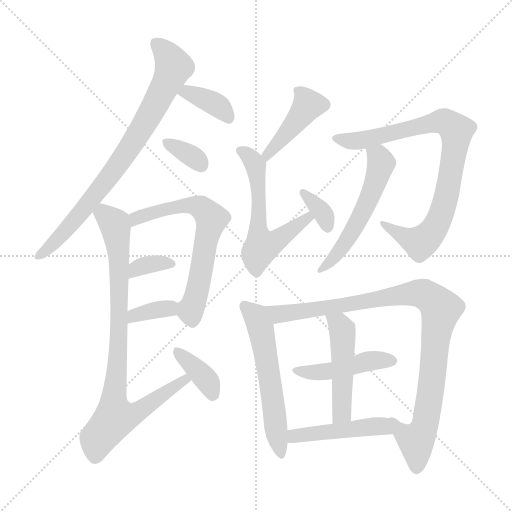
t = 0.00 s
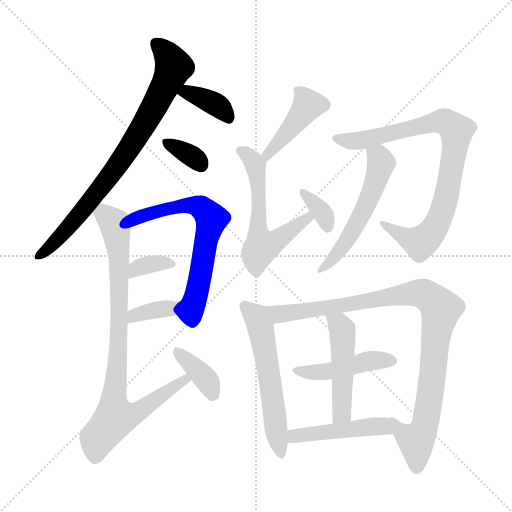
t = 2.47 s
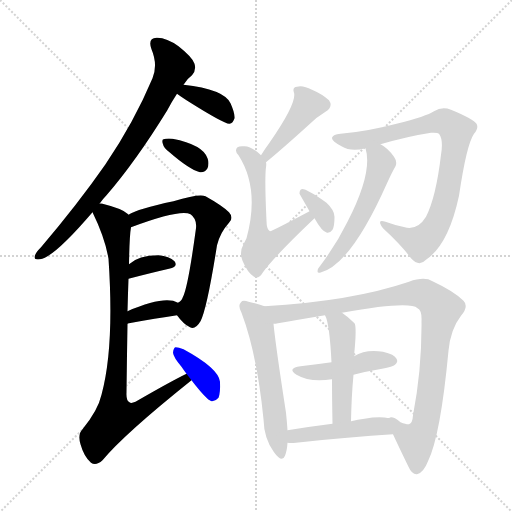
t = 4.94 s
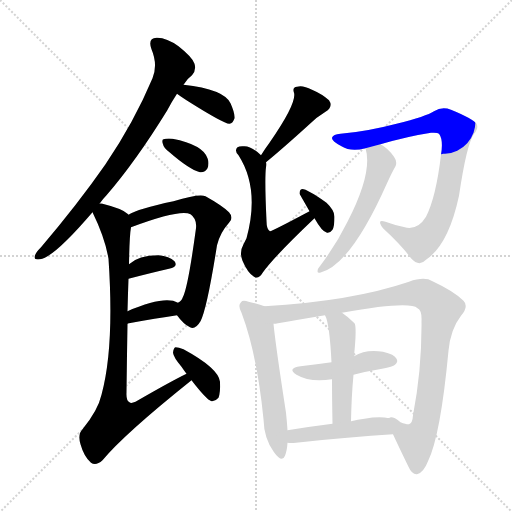
t = 7.41 s
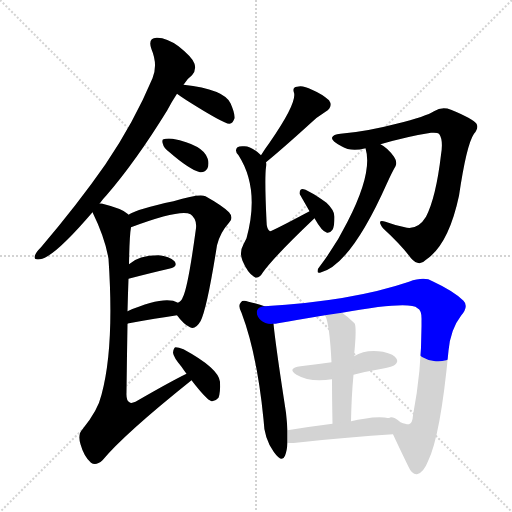
t = 9.88 s
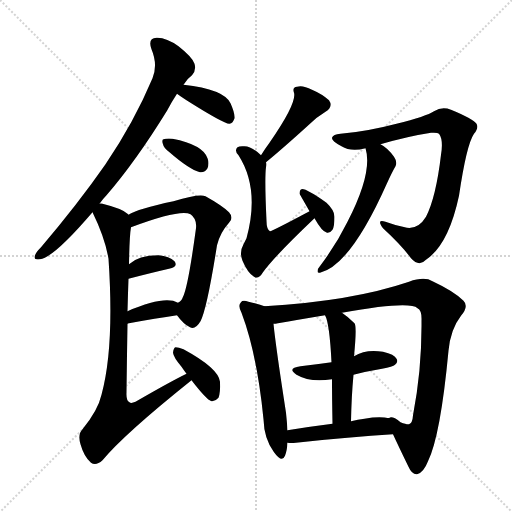
t = 12.35 s

The animated SVG that drew these frames (rendered in a browser with its animation timeline set to each time). Animation: 18 CSS @keyframes rules; one cycle of 12.35 s.

<svg version="1.1" viewBox="0 0 1024 1024" xmlns="http://www.w3.org/2000/svg">
  <g stroke="lightgray" stroke-dasharray="1,1" stroke-width="1" transform="scale(4, 4)">
    <line x1="0" y1="0" x2="256" y2="256"></line>
    <line x1="256" y1="0" x2="0" y2="256"></line>
    <line x1="128" y1="0" x2="128" y2="256"></line>
    <line x1="0" y1="128" x2="256" y2="128"></line>
  </g>
<g transform="scale(1, -1) translate(0, -900)">
   <style type="text/css">
    @keyframes keyframes0 {
      from {
       stroke: blue;
       stroke-dashoffset: 779;
       stroke-width: 128;
       }
       72% {
       animation-timing-function: step-end;
       stroke: blue;
       stroke-dashoffset: 0;
       stroke-width: 128;
       }
       to {
       stroke: black;
       stroke-width: 1024;
       }
       }
       #make-me-a-hanzi-animation-0 {
         animation: keyframes0 0.883952s both;
         animation-delay: 0.000000s;
         animation-timing-function: linear;
       }
    @keyframes keyframes1 {
      from {
       stroke: blue;
       stroke-dashoffset: 372;
       stroke-width: 128;
       }
       55% {
       animation-timing-function: step-end;
       stroke: blue;
       stroke-dashoffset: 0;
       stroke-width: 128;
       }
       to {
       stroke: black;
       stroke-width: 1024;
       }
       }
       #make-me-a-hanzi-animation-1 {
         animation: keyframes1 0.552734s both;
         animation-delay: 0.883952s;
         animation-timing-function: linear;
       }
    @keyframes keyframes2 {
      from {
       stroke: blue;
       stroke-dashoffset: 340;
       stroke-width: 128;
       }
       53% {
       animation-timing-function: step-end;
       stroke: blue;
       stroke-dashoffset: 0;
       stroke-width: 128;
       }
       to {
       stroke: black;
       stroke-width: 1024;
       }
       }
       #make-me-a-hanzi-animation-2 {
         animation: keyframes2 0.526693s both;
         animation-delay: 1.436686s;
         animation-timing-function: linear;
       }
    @keyframes keyframes3 {
      from {
       stroke: blue;
       stroke-dashoffset: 634;
       stroke-width: 128;
       }
       67% {
       animation-timing-function: step-end;
       stroke: blue;
       stroke-dashoffset: 0;
       stroke-width: 128;
       }
       to {
       stroke: black;
       stroke-width: 1024;
       }
       }
       #make-me-a-hanzi-animation-3 {
         animation: keyframes3 0.765951s both;
         animation-delay: 1.963379s;
         animation-timing-function: linear;
       }
    @keyframes keyframes4 {
      from {
       stroke: blue;
       stroke-dashoffset: 342;
       stroke-width: 128;
       }
       53% {
       animation-timing-function: step-end;
       stroke: blue;
       stroke-dashoffset: 0;
       stroke-width: 128;
       }
       to {
       stroke: black;
       stroke-width: 1024;
       }
       }
       #make-me-a-hanzi-animation-4 {
         animation: keyframes4 0.528320s both;
         animation-delay: 2.729329s;
         animation-timing-function: linear;
       }
    @keyframes keyframes5 {
      from {
       stroke: blue;
       stroke-dashoffset: 349;
       stroke-width: 128;
       }
       53% {
       animation-timing-function: step-end;
       stroke: blue;
       stroke-dashoffset: 0;
       stroke-width: 128;
       }
       to {
       stroke: black;
       stroke-width: 1024;
       }
       }
       #make-me-a-hanzi-animation-5 {
         animation: keyframes5 0.534017s both;
         animation-delay: 3.257650s;
         animation-timing-function: linear;
       }
    @keyframes keyframes6 {
      from {
       stroke: blue;
       stroke-dashoffset: 851;
       stroke-width: 128;
       }
       73% {
       animation-timing-function: step-end;
       stroke: blue;
       stroke-dashoffset: 0;
       stroke-width: 128;
       }
       to {
       stroke: black;
       stroke-width: 1024;
       }
       }
       #make-me-a-hanzi-animation-6 {
         animation: keyframes6 0.942546s both;
         animation-delay: 3.791667s;
         animation-timing-function: linear;
       }
    @keyframes keyframes7 {
      from {
       stroke: blue;
       stroke-dashoffset: 372;
       stroke-width: 128;
       }
       55% {
       animation-timing-function: step-end;
       stroke: blue;
       stroke-dashoffset: 0;
       stroke-width: 128;
       }
       to {
       stroke: black;
       stroke-width: 1024;
       }
       }
       #make-me-a-hanzi-animation-7 {
         animation: keyframes7 0.552734s both;
         animation-delay: 4.734212s;
         animation-timing-function: linear;
       }
    @keyframes keyframes8 {
      from {
       stroke: blue;
       stroke-dashoffset: 423;
       stroke-width: 128;
       }
       58% {
       animation-timing-function: step-end;
       stroke: blue;
       stroke-dashoffset: 0;
       stroke-width: 128;
       }
       to {
       stroke: black;
       stroke-width: 1024;
       }
       }
       #make-me-a-hanzi-animation-8 {
         animation: keyframes8 0.594238s both;
         animation-delay: 5.286947s;
         animation-timing-function: linear;
       }
    @keyframes keyframes9 {
      from {
       stroke: blue;
       stroke-dashoffset: 573;
       stroke-width: 128;
       }
       65% {
       animation-timing-function: step-end;
       stroke: blue;
       stroke-dashoffset: 0;
       stroke-width: 128;
       }
       to {
       stroke: black;
       stroke-width: 1024;
       }
       }
       #make-me-a-hanzi-animation-9 {
         animation: keyframes9 0.716309s both;
         animation-delay: 5.881185s;
         animation-timing-function: linear;
       }
    @keyframes keyframes10 {
      from {
       stroke: blue;
       stroke-dashoffset: 344;
       stroke-width: 128;
       }
       53% {
       animation-timing-function: step-end;
       stroke: blue;
       stroke-dashoffset: 0;
       stroke-width: 128;
       }
       to {
       stroke: black;
       stroke-width: 1024;
       }
       }
       #make-me-a-hanzi-animation-10 {
         animation: keyframes10 0.529948s both;
         animation-delay: 6.597493s;
         animation-timing-function: linear;
       }
    @keyframes keyframes11 {
      from {
       stroke: blue;
       stroke-dashoffset: 824;
       stroke-width: 128;
       }
       73% {
       animation-timing-function: step-end;
       stroke: blue;
       stroke-dashoffset: 0;
       stroke-width: 128;
       }
       to {
       stroke: black;
       stroke-width: 1024;
       }
       }
       #make-me-a-hanzi-animation-11 {
         animation: keyframes11 0.920573s both;
         animation-delay: 7.127441s;
         animation-timing-function: linear;
       }
    @keyframes keyframes12 {
      from {
       stroke: blue;
       stroke-dashoffset: 542;
       stroke-width: 128;
       }
       64% {
       animation-timing-function: step-end;
       stroke: blue;
       stroke-dashoffset: 0;
       stroke-width: 128;
       }
       to {
       stroke: black;
       stroke-width: 1024;
       }
       }
       #make-me-a-hanzi-animation-12 {
         animation: keyframes12 0.691081s both;
         animation-delay: 8.048014s;
         animation-timing-function: linear;
       }
    @keyframes keyframes13 {
      from {
       stroke: blue;
       stroke-dashoffset: 563;
       stroke-width: 128;
       }
       65% {
       animation-timing-function: step-end;
       stroke: blue;
       stroke-dashoffset: 0;
       stroke-width: 128;
       }
       to {
       stroke: black;
       stroke-width: 1024;
       }
       }
       #make-me-a-hanzi-animation-13 {
         animation: keyframes13 0.708171s both;
         animation-delay: 8.739095s;
         animation-timing-function: linear;
       }
    @keyframes keyframes14 {
      from {
       stroke: blue;
       stroke-dashoffset: 953;
       stroke-width: 128;
       }
       76% {
       animation-timing-function: step-end;
       stroke: blue;
       stroke-dashoffset: 0;
       stroke-width: 128;
       }
       to {
       stroke: black;
       stroke-width: 1024;
       }
       }
       #make-me-a-hanzi-animation-14 {
         animation: keyframes14 1.025553s both;
         animation-delay: 9.447266s;
         animation-timing-function: linear;
       }
    @keyframes keyframes15 {
      from {
       stroke: blue;
       stroke-dashoffset: 446;
       stroke-width: 128;
       }
       59% {
       animation-timing-function: step-end;
       stroke: blue;
       stroke-dashoffset: 0;
       stroke-width: 128;
       }
       to {
       stroke: black;
       stroke-width: 1024;
       }
       }
       #make-me-a-hanzi-animation-15 {
         animation: keyframes15 0.612956s both;
         animation-delay: 10.472819s;
         animation-timing-function: linear;
       }
    @keyframes keyframes16 {
      from {
       stroke: blue;
       stroke-dashoffset: 480;
       stroke-width: 128;
       }
       61% {
       animation-timing-function: step-end;
       stroke: blue;
       stroke-dashoffset: 0;
       stroke-width: 128;
       }
       to {
       stroke: black;
       stroke-width: 1024;
       }
       }
       #make-me-a-hanzi-animation-16 {
         animation: keyframes16 0.640625s both;
         animation-delay: 11.085775s;
         animation-timing-function: linear;
       }
    @keyframes keyframes17 {
      from {
       stroke: blue;
       stroke-dashoffset: 462;
       stroke-width: 128;
       }
       60% {
       animation-timing-function: step-end;
       stroke: blue;
       stroke-dashoffset: 0;
       stroke-width: 128;
       }
       to {
       stroke: black;
       stroke-width: 1024;
       }
       }
       #make-me-a-hanzi-animation-17 {
         animation: keyframes17 0.625977s both;
         animation-delay: 11.726400s;
         animation-timing-function: linear;
       }
</style>
<path d="M 199.0 492.5 Q 205.0 501.5 213.0 509.5 Q 271.0 576.5 334.0 678.5 Q 344.0 697.5 354.0 712.5 L 367.0 730.5 Q 374.0 742.5 384.0 749.5 Q 393.0 759.5 389.0 772.5 Q 385.0 785.5 357.0 807.5 Q 332.0 825.5 313.0 824.5 Q 295.0 823.5 303.0 801.5 Q 316.0 770.5 305.0 743.5 Q 268.0 655.5 211.0 571.5 Q 156.0 492.5 82.0 405.5 Q 72.0 395.5 70.0 389.5 Q 66.0 379.5 80.0 381.5 Q 107.0 384.5 185.0 475.5 L 199.0 492.5 Z" fill="lightgray"></path> 
<path d="M 354.0 712.5 Q 360.0 708.5 373.0 699.5 Q 449.0 651.5 459.0 652.5 Q 466.0 653.5 469.0 663.5 Q 470.0 673.5 461.0 693.5 Q 448.0 721.5 367.0 730.5 C 337.0 733.5 329.0 729.5 354.0 712.5 Z" fill="lightgray"></path> 
<path d="M 339.0 595.5 Q 378.0 561.5 400.0 555.5 Q 410.0 554.5 415.0 563.5 Q 419.0 573.5 415.0 583.5 Q 406.0 610.5 345.0 622.5 Q 333.0 623.5 327.0 621.5 Q 323.0 620.5 326.0 611.5 Q 327.0 604.5 339.0 595.5 Z" fill="lightgray"></path> 
<path d="M 354.0 269.5 Q 367.0 251.5 380.0 245.5 Q 390.0 239.5 401.0 257.5 Q 414.0 282.5 434.0 409.5 Q 440.0 434.5 458.0 454.5 Q 468.0 464.5 458.0 475.5 Q 445.0 488.5 411.0 507.5 Q 399.0 513.5 347.0 497.5 Q 275.0 482.5 257.0 470.5 C 230.0 456.5 234.0 435.5 262.0 445.5 Q 361.0 482.5 381.0 471.5 Q 394.0 462.5 392.0 443.5 Q 376.0 325.5 366.0 306.5 Q 363.0 297.5 356.0 294.5 C 344.0 281.5 344.0 281.5 354.0 269.5 Z" fill="lightgray"></path> 
<path d="M 257.0 342.5 Q 303.0 354.5 338.0 362.5 Q 357.0 366.5 349.0 377.5 Q 339.0 387.5 317.0 389.5 Q 277.0 389.5 258.0 371.5 C 236.0 351.5 228.0 334.5 257.0 342.5 Z" fill="lightgray"></path> 
<path d="M 255.0 252.5 Q 255.0 253.5 258.0 253.5 Q 312.0 263.5 354.0 269.5 C 384.0 273.5 383.0 281.5 356.0 294.5 Q 329.0 309.5 255.0 277.5 C 227.0 265.5 226.0 243.5 255.0 252.5 Z" fill="lightgray"></path> 
<path d="M 373.0 152.5 Q 342.0 137.5 271.0 96.5 Q 262.0 92.5 259.0 95.5 Q 252.0 98.5 253.0 115.5 Q 254.0 193.5 255.0 252.5 L 255.0 277.5 Q 256.0 314.5 257.0 342.5 L 258.0 371.5 Q 259.0 429.5 262.0 445.5 C 264.0 465.5 264.0 465.5 257.0 470.5 L 255.0 472.5 Q 245.0 482.5 205.0 492.5 Q 201.0 493.5 199.0 492.5 C 175.0 497.5 175.0 497.5 185.0 475.5 Q 210.0 424.5 217.0 382.5 Q 229.0 205.5 203.0 110.5 Q 196.0 79.5 165.0 41.5 Q 155.0 31.5 161.0 11.5 Q 168.0 -13.5 182.0 -25.5 Q 192.0 -32.5 205.0 -20.5 Q 248.0 31.5 383.0 139.5 C 406.0 158.5 400.0 166.5 373.0 152.5 Z" fill="lightgray"></path> 
<path d="M 383.0 139.5 Q 413.0 100.5 423.0 97.5 Q 430.0 96.5 437.0 104.5 Q 441.0 114.5 440.0 136.5 Q 437.0 163.5 367.0 201.5 Q 357.0 205.5 351.0 205.5 Q 347.0 204.5 346.0 194.5 Q 347.0 185.5 363.0 166.5 Q 367.0 160.5 373.0 152.5 L 383.0 139.5 Z" fill="lightgray"></path> 
<path d="M 532.0 575.5 Q 565.0 602.5 620.0 652.5 Q 633.0 665.5 651.0 676.5 Q 667.0 686.5 658.0 699.5 Q 645.0 711.5 624.0 720.5 Q 605.0 730.5 594.0 726.5 Q 584.0 725.5 588.0 714.5 Q 594.0 693.5 539.0 614.5 Q 530.0 602.5 522.0 589.5 C 506.0 564.5 509.0 556.5 532.0 575.5 Z" fill="lightgray"></path> 
<path d="M 619.0 477.5 Q 544.0 437.5 540.0 437.5 Q 533.0 441.5 533.0 458.5 Q 529.0 543.5 532.0 565.5 Q 533.0 571.5 532.0 575.5 L 522.0 589.5 Q 503.0 607.5 489.0 607.5 Q 479.0 608.5 475.0 605.5 Q 468.0 598.5 477.0 589.5 Q 520.0 522.5 493.0 423.5 L 487.0 411.5 Q 478.0 395.5 485.0 378.5 Q 495.0 354.5 508.0 346.5 Q 517.0 340.5 526.0 355.5 Q 548.0 386.5 629.0 463.5 C 651.0 484.5 645.0 491.5 619.0 477.5 Z" fill="lightgray"></path> 
<path d="M 629.0 463.5 Q 644.0 436.5 654.0 434.5 Q 660.0 433.5 665.0 440.5 Q 669.0 447.5 669.0 466.5 Q 669.0 479.5 653.0 494.5 Q 610.0 524.5 603.0 521.5 Q 599.0 520.5 599.0 512.5 L 619.0 477.5 L 629.0 463.5 Z" fill="lightgray"></path> 
<path d="M 761.0 611.5 Q 816.0 627.5 862.0 634.5 Q 875.0 635.5 878.0 632.5 Q 887.0 620.5 882.0 590.5 Q 872.0 505.5 852.0 466.5 Q 837.0 441.5 814.0 444.5 Q 792.0 448.5 771.0 456.5 Q 752.0 462.5 766.0 443.5 Q 803.0 409.5 822.0 383.5 Q 838.0 365.5 852.0 380.5 Q 897.0 410.5 918.0 508.5 Q 933.0 610.5 948.0 632.5 Q 958.0 644.5 953.0 652.5 Q 946.0 662.5 902.0 680.5 Q 884.0 687.5 868.0 677.5 Q 853.0 667.5 793.0 652.5 Q 732.0 636.5 681.0 632.5 Q 666.0 631.5 664.0 624.5 Q 663.0 617.5 683.0 607.5 Q 702.0 595.5 731.0 603.5 L 761.0 611.5 Z" fill="lightgray"></path> 
<path d="M 731.0 603.5 Q 746.0 555.5 695.0 456.5 Q 673.0 411.5 639.0 366.5 Q 635.0 362.5 635.0 357.5 Q 635.0 353.5 640.0 354.5 Q 701.0 369.5 774.0 533.5 Q 784.0 555.5 791.0 567.5 Q 795.0 576.5 788.0 586.5 Q 775.0 604.5 761.0 611.5 C 736.0 627.5 724.0 632.5 731.0 603.5 Z" fill="lightgray"></path> 
<path d="M 529.0 287.5 Q 519.0 291.5 497.0 296.5 Q 485.0 300.5 482.0 295.5 Q 475.0 289.5 483.0 274.5 Q 514.0 192.5 527.0 61.5 Q 528.0 22.5 548.0 -4.5 Q 564.0 -26.5 570.0 -11.5 Q 574.0 -1.5 575.0 14.5 L 575.0 39.5 Q 574.0 55.5 572.0 74.5 Q 551.0 210.5 547.0 252.5 C 544.0 282.5 544.0 282.5 529.0 287.5 Z" fill="lightgray"></path> 
<path d="M 786.0 31.5 Q 796.0 9.5 817.0 -33.5 Q 824.0 -49.5 834.0 -48.5 Q 847.0 -45.5 856.0 -22.5 Q 881.0 28.5 897.0 198.5 Q 901.0 241.5 922.0 268.5 Q 938.0 287.5 927.0 298.5 Q 908.0 317.5 865.0 337.5 Q 849.0 347.5 818.0 336.5 Q 703.0 297.5 529.0 287.5 C 499.0 285.5 517.0 248.5 547.0 252.5 Q 551.0 252.5 556.0 253.5 Q 596.0 260.5 650.0 269.5 L 684.0 274.5 Q 819.0 298.5 835.0 283.5 Q 844.0 279.5 843.0 258.5 Q 844.0 162.5 826.0 69.5 Q 825.0 53.5 818.0 51.5 Q 814.0 50.5 801.0 55.5 Q 797.0 59.5 790.0 63.5 Q 781.0 67.5 778.0 63.5 C 770.0 65.5 773.0 58.5 786.0 31.5 Z" fill="lightgray"></path> 
<path d="M 707.0 150.5 Q 734.0 157.5 764.0 162.5 Q 786.0 166.5 790.0 170.5 Q 797.0 176.5 793.0 182.5 Q 789.0 191.5 766.0 196.5 Q 732.0 202.5 708.0 187.5 L 663.0 175.5 Q 635.0 171.5 601.0 167.5 Q 573.0 163.5 593.0 150.5 Q 620.0 134.5 664.0 141.5 L 707.0 150.5 Z" fill="lightgray"></path> 
<path d="M 702.0 57.5 Q 703.0 108.5 707.0 150.5 L 708.0 187.5 Q 714.0 247.5 709.0 253.5 Q 696.0 266.5 684.0 274.5 C 660.0 291.5 639.0 297.5 650.0 269.5 Q 659.0 254.5 663.0 175.5 L 664.0 141.5 Q 664.0 105.5 665.0 52.5 C 666.0 22.5 701.0 27.5 702.0 57.5 Z" fill="lightgray"></path> 
<path d="M 575.0 14.5 Q 582.0 13.5 592.0 14.5 Q 701.0 26.5 786.0 31.5 C 816.0 33.5 808.0 58.5 778.0 63.5 Q 759.0 67.5 729.0 62.5 Q 716.0 61.5 702.0 57.5 L 665.0 52.5 Q 617.0 46.5 575.0 39.5 C 545.0 34.5 545.0 16.5 575.0 14.5 Z" fill="lightgray"></path> 
      <clipPath id="make-me-a-hanzi-clip-0">
      <path d="M 199.0 492.5 Q 205.0 501.5 213.0 509.5 Q 271.0 576.5 334.0 678.5 Q 344.0 697.5 354.0 712.5 L 367.0 730.5 Q 374.0 742.5 384.0 749.5 Q 393.0 759.5 389.0 772.5 Q 385.0 785.5 357.0 807.5 Q 332.0 825.5 313.0 824.5 Q 295.0 823.5 303.0 801.5 Q 316.0 770.5 305.0 743.5 Q 268.0 655.5 211.0 571.5 Q 156.0 492.5 82.0 405.5 Q 72.0 395.5 70.0 389.5 Q 66.0 379.5 80.0 381.5 Q 107.0 384.5 185.0 475.5 L 199.0 492.5 Z" fill="lightgray"></path>
      </clipPath>
      <path clip-path="url(#make-me-a-hanzi-clip-0)" d="M 313.0 810.5 L 335.0 790.5 L 347.0 766.5 L 299.0 668.5 L 238.0 572.5 L 165.0 476.5 L 78.0 389.5 " fill="none" id="make-me-a-hanzi-animation-0" stroke-dasharray="651 1302" stroke-linecap="round"></path>

      <clipPath id="make-me-a-hanzi-clip-1">
      <path d="M 354.0 712.5 Q 360.0 708.5 373.0 699.5 Q 449.0 651.5 459.0 652.5 Q 466.0 653.5 469.0 663.5 Q 470.0 673.5 461.0 693.5 Q 448.0 721.5 367.0 730.5 C 337.0 733.5 329.0 729.5 354.0 712.5 Z" fill="lightgray"></path>
      </clipPath>
      <path clip-path="url(#make-me-a-hanzi-clip-1)" d="M 361.0 714.5 L 376.0 716.5 L 423.0 696.5 L 448.0 678.5 L 459.0 662.5 " fill="none" id="make-me-a-hanzi-animation-1" stroke-dasharray="244 488" stroke-linecap="round"></path>

      <clipPath id="make-me-a-hanzi-clip-2">
      <path d="M 339.0 595.5 Q 378.0 561.5 400.0 555.5 Q 410.0 554.5 415.0 563.5 Q 419.0 573.5 415.0 583.5 Q 406.0 610.5 345.0 622.5 Q 333.0 623.5 327.0 621.5 Q 323.0 620.5 326.0 611.5 Q 327.0 604.5 339.0 595.5 Z" fill="lightgray"></path>
      </clipPath>
      <path clip-path="url(#make-me-a-hanzi-clip-2)" d="M 332.0 615.5 L 378.0 591.5 L 402.0 569.5 " fill="none" id="make-me-a-hanzi-animation-2" stroke-dasharray="212 424" stroke-linecap="round"></path>

      <clipPath id="make-me-a-hanzi-clip-3">
      <path d="M 354.0 269.5 Q 367.0 251.5 380.0 245.5 Q 390.0 239.5 401.0 257.5 Q 414.0 282.5 434.0 409.5 Q 440.0 434.5 458.0 454.5 Q 468.0 464.5 458.0 475.5 Q 445.0 488.5 411.0 507.5 Q 399.0 513.5 347.0 497.5 Q 275.0 482.5 257.0 470.5 C 230.0 456.5 234.0 435.5 262.0 445.5 Q 361.0 482.5 381.0 471.5 Q 394.0 462.5 392.0 443.5 Q 376.0 325.5 366.0 306.5 Q 363.0 297.5 356.0 294.5 C 344.0 281.5 344.0 281.5 354.0 269.5 Z" fill="lightgray"></path>
      </clipPath>
      <path clip-path="url(#make-me-a-hanzi-clip-3)" d="M 265.0 465.5 L 378.0 490.5 L 402.0 484.5 L 423.0 462.5 L 395.0 319.5 L 382.0 284.5 L 385.0 260.5 " fill="none" id="make-me-a-hanzi-animation-3" stroke-dasharray="506 1012" stroke-linecap="round"></path>

      <clipPath id="make-me-a-hanzi-clip-4">
      <path d="M 257.0 342.5 Q 303.0 354.5 338.0 362.5 Q 357.0 366.5 349.0 377.5 Q 339.0 387.5 317.0 389.5 Q 277.0 389.5 258.0 371.5 C 236.0 351.5 228.0 334.5 257.0 342.5 Z" fill="lightgray"></path>
      </clipPath>
      <path clip-path="url(#make-me-a-hanzi-clip-4)" d="M 263.0 349.5 L 282.0 367.5 L 321.0 374.5 L 341.0 371.5 " fill="none" id="make-me-a-hanzi-animation-4" stroke-dasharray="214 428" stroke-linecap="round"></path>

      <clipPath id="make-me-a-hanzi-clip-5">
      <path d="M 255.0 252.5 Q 255.0 253.5 258.0 253.5 Q 312.0 263.5 354.0 269.5 C 384.0 273.5 383.0 281.5 356.0 294.5 Q 329.0 309.5 255.0 277.5 C 227.0 265.5 226.0 243.5 255.0 252.5 Z" fill="lightgray"></path>
      </clipPath>
      <path clip-path="url(#make-me-a-hanzi-clip-5)" d="M 264.0 261.5 L 269.0 271.5 L 349.0 288.5 " fill="none" id="make-me-a-hanzi-animation-5" stroke-dasharray="221 442" stroke-linecap="round"></path>

      <clipPath id="make-me-a-hanzi-clip-6">
      <path d="M 373.0 152.5 Q 342.0 137.5 271.0 96.5 Q 262.0 92.5 259.0 95.5 Q 252.0 98.5 253.0 115.5 Q 254.0 193.5 255.0 252.5 L 255.0 277.5 Q 256.0 314.5 257.0 342.5 L 258.0 371.5 Q 259.0 429.5 262.0 445.5 C 264.0 465.5 264.0 465.5 257.0 470.5 L 255.0 472.5 Q 245.0 482.5 205.0 492.5 Q 201.0 493.5 199.0 492.5 C 175.0 497.5 175.0 497.5 185.0 475.5 Q 210.0 424.5 217.0 382.5 Q 229.0 205.5 203.0 110.5 Q 196.0 79.5 165.0 41.5 Q 155.0 31.5 161.0 11.5 Q 168.0 -13.5 182.0 -25.5 Q 192.0 -32.5 205.0 -20.5 Q 248.0 31.5 383.0 139.5 C 406.0 158.5 400.0 166.5 373.0 152.5 Z" fill="lightgray"></path>
      </clipPath>
      <path clip-path="url(#make-me-a-hanzi-clip-6)" d="M 202.0 482.5 L 229.0 451.5 L 239.0 382.5 L 235.0 173.5 L 227.0 96.5 L 233.0 64.5 L 252.0 66.5 L 285.0 81.5 L 370.0 137.5 L 371.0 145.5 " fill="none" id="make-me-a-hanzi-animation-6" stroke-dasharray="723 1446" stroke-linecap="round"></path>

      <clipPath id="make-me-a-hanzi-clip-7">
      <path d="M 383.0 139.5 Q 413.0 100.5 423.0 97.5 Q 430.0 96.5 437.0 104.5 Q 441.0 114.5 440.0 136.5 Q 437.0 163.5 367.0 201.5 Q 357.0 205.5 351.0 205.5 Q 347.0 204.5 346.0 194.5 Q 347.0 185.5 363.0 166.5 Q 367.0 160.5 373.0 152.5 L 383.0 139.5 Z" fill="lightgray"></path>
      </clipPath>
      <path clip-path="url(#make-me-a-hanzi-clip-7)" d="M 353.0 197.5 L 405.0 149.5 L 426.0 109.5 " fill="none" id="make-me-a-hanzi-animation-7" stroke-dasharray="244 488" stroke-linecap="round"></path>

      <clipPath id="make-me-a-hanzi-clip-8">
      <path d="M 532.0 575.5 Q 565.0 602.5 620.0 652.5 Q 633.0 665.5 651.0 676.5 Q 667.0 686.5 658.0 699.5 Q 645.0 711.5 624.0 720.5 Q 605.0 730.5 594.0 726.5 Q 584.0 725.5 588.0 714.5 Q 594.0 693.5 539.0 614.5 Q 530.0 602.5 522.0 589.5 C 506.0 564.5 509.0 556.5 532.0 575.5 Z" fill="lightgray"></path>
      </clipPath>
      <path clip-path="url(#make-me-a-hanzi-clip-8)" d="M 601.0 715.5 L 616.0 688.5 L 534.0 591.5 L 534.0 582.5 " fill="none" id="make-me-a-hanzi-animation-8" stroke-dasharray="295 590" stroke-linecap="round"></path>

      <clipPath id="make-me-a-hanzi-clip-9">
      <path d="M 619.0 477.5 Q 544.0 437.5 540.0 437.5 Q 533.0 441.5 533.0 458.5 Q 529.0 543.5 532.0 565.5 Q 533.0 571.5 532.0 575.5 L 522.0 589.5 Q 503.0 607.5 489.0 607.5 Q 479.0 608.5 475.0 605.5 Q 468.0 598.5 477.0 589.5 Q 520.0 522.5 493.0 423.5 L 487.0 411.5 Q 478.0 395.5 485.0 378.5 Q 495.0 354.5 508.0 346.5 Q 517.0 340.5 526.0 355.5 Q 548.0 386.5 629.0 463.5 C 651.0 484.5 645.0 491.5 619.0 477.5 Z" fill="lightgray"></path>
      </clipPath>
      <path clip-path="url(#make-me-a-hanzi-clip-9)" d="M 482.0 598.5 L 511.0 568.5 L 519.0 491.5 L 516.0 446.5 L 524.0 406.5 L 553.0 418.5 L 611.0 463.5 L 617.0 460.5 " fill="none" id="make-me-a-hanzi-animation-9" stroke-dasharray="445 890" stroke-linecap="round"></path>

      <clipPath id="make-me-a-hanzi-clip-10">
      <path d="M 629.0 463.5 Q 644.0 436.5 654.0 434.5 Q 660.0 433.5 665.0 440.5 Q 669.0 447.5 669.0 466.5 Q 669.0 479.5 653.0 494.5 Q 610.0 524.5 603.0 521.5 Q 599.0 520.5 599.0 512.5 L 619.0 477.5 L 629.0 463.5 Z" fill="lightgray"></path>
      </clipPath>
      <path clip-path="url(#make-me-a-hanzi-clip-10)" d="M 605.0 515.5 L 644.0 477.5 L 655.0 445.5 " fill="none" id="make-me-a-hanzi-animation-10" stroke-dasharray="216 432" stroke-linecap="round"></path>

      <clipPath id="make-me-a-hanzi-clip-11">
      <path d="M 761.0 611.5 Q 816.0 627.5 862.0 634.5 Q 875.0 635.5 878.0 632.5 Q 887.0 620.5 882.0 590.5 Q 872.0 505.5 852.0 466.5 Q 837.0 441.5 814.0 444.5 Q 792.0 448.5 771.0 456.5 Q 752.0 462.5 766.0 443.5 Q 803.0 409.5 822.0 383.5 Q 838.0 365.5 852.0 380.5 Q 897.0 410.5 918.0 508.5 Q 933.0 610.5 948.0 632.5 Q 958.0 644.5 953.0 652.5 Q 946.0 662.5 902.0 680.5 Q 884.0 687.5 868.0 677.5 Q 853.0 667.5 793.0 652.5 Q 732.0 636.5 681.0 632.5 Q 666.0 631.5 664.0 624.5 Q 663.0 617.5 683.0 607.5 Q 702.0 595.5 731.0 603.5 L 761.0 611.5 Z" fill="lightgray"></path>
      </clipPath>
      <path clip-path="url(#make-me-a-hanzi-clip-11)" d="M 671.0 623.5 L 721.0 618.5 L 884.0 657.5 L 901.0 651.5 L 913.0 638.5 L 892.0 503.5 L 877.0 457.5 L 863.0 435.5 L 841.0 414.5 L 776.0 447.5 " fill="none" id="make-me-a-hanzi-animation-11" stroke-dasharray="696 1392" stroke-linecap="round"></path>

      <clipPath id="make-me-a-hanzi-clip-12">
      <path d="M 731.0 603.5 Q 746.0 555.5 695.0 456.5 Q 673.0 411.5 639.0 366.5 Q 635.0 362.5 635.0 357.5 Q 635.0 353.5 640.0 354.5 Q 701.0 369.5 774.0 533.5 Q 784.0 555.5 791.0 567.5 Q 795.0 576.5 788.0 586.5 Q 775.0 604.5 761.0 611.5 C 736.0 627.5 724.0 632.5 731.0 603.5 Z" fill="lightgray"></path>
      </clipPath>
      <path clip-path="url(#make-me-a-hanzi-clip-12)" d="M 740.0 600.5 L 759.0 584.5 L 762.0 574.5 L 742.0 508.5 L 688.0 409.5 L 640.0 360.5 " fill="none" id="make-me-a-hanzi-animation-12" stroke-dasharray="414 828" stroke-linecap="round"></path>

      <clipPath id="make-me-a-hanzi-clip-13">
      <path d="M 529.0 287.5 Q 519.0 291.5 497.0 296.5 Q 485.0 300.5 482.0 295.5 Q 475.0 289.5 483.0 274.5 Q 514.0 192.5 527.0 61.5 Q 528.0 22.5 548.0 -4.5 Q 564.0 -26.5 570.0 -11.5 Q 574.0 -1.5 575.0 14.5 L 575.0 39.5 Q 574.0 55.5 572.0 74.5 Q 551.0 210.5 547.0 252.5 C 544.0 282.5 544.0 282.5 529.0 287.5 Z" fill="lightgray"></path>
      </clipPath>
      <path clip-path="url(#make-me-a-hanzi-clip-13)" d="M 490.0 287.5 L 510.0 269.5 L 521.0 245.5 L 560.0 -5.5 " fill="none" id="make-me-a-hanzi-animation-13" stroke-dasharray="435 870" stroke-linecap="round"></path>

      <clipPath id="make-me-a-hanzi-clip-14">
      <path d="M 786.0 31.5 Q 796.0 9.5 817.0 -33.5 Q 824.0 -49.5 834.0 -48.5 Q 847.0 -45.5 856.0 -22.5 Q 881.0 28.5 897.0 198.5 Q 901.0 241.5 922.0 268.5 Q 938.0 287.5 927.0 298.5 Q 908.0 317.5 865.0 337.5 Q 849.0 347.5 818.0 336.5 Q 703.0 297.5 529.0 287.5 C 499.0 285.5 517.0 248.5 547.0 252.5 Q 551.0 252.5 556.0 253.5 Q 596.0 260.5 650.0 269.5 L 684.0 274.5 Q 819.0 298.5 835.0 283.5 Q 844.0 279.5 843.0 258.5 Q 844.0 162.5 826.0 69.5 Q 825.0 53.5 818.0 51.5 Q 814.0 50.5 801.0 55.5 Q 797.0 59.5 790.0 63.5 Q 781.0 67.5 778.0 63.5 C 770.0 65.5 773.0 58.5 786.0 31.5 Z" fill="lightgray"></path>
      </clipPath>
      <path clip-path="url(#make-me-a-hanzi-clip-14)" d="M 538.0 284.5 L 560.0 271.5 L 834.0 313.5 L 849.0 311.5 L 872.0 294.5 L 882.0 282.5 L 850.0 49.5 L 830.0 18.5 L 805.0 34.5 L 784.0 59.5 " fill="none" id="make-me-a-hanzi-animation-14" stroke-dasharray="825 1650" stroke-linecap="round"></path>

      <clipPath id="make-me-a-hanzi-clip-15">
      <path d="M 707.0 150.5 Q 734.0 157.5 764.0 162.5 Q 786.0 166.5 790.0 170.5 Q 797.0 176.5 793.0 182.5 Q 789.0 191.5 766.0 196.5 Q 732.0 202.5 708.0 187.5 L 663.0 175.5 Q 635.0 171.5 601.0 167.5 Q 573.0 163.5 593.0 150.5 Q 620.0 134.5 664.0 141.5 L 707.0 150.5 Z" fill="lightgray"></path>
      </clipPath>
      <path clip-path="url(#make-me-a-hanzi-clip-15)" d="M 595.0 160.5 L 654.0 156.5 L 743.0 179.5 L 782.0 178.5 " fill="none" id="make-me-a-hanzi-animation-15" stroke-dasharray="318 636" stroke-linecap="round"></path>

      <clipPath id="make-me-a-hanzi-clip-16">
      <path d="M 702.0 57.5 Q 703.0 108.5 707.0 150.5 L 708.0 187.5 Q 714.0 247.5 709.0 253.5 Q 696.0 266.5 684.0 274.5 C 660.0 291.5 639.0 297.5 650.0 269.5 Q 659.0 254.5 663.0 175.5 L 664.0 141.5 Q 664.0 105.5 665.0 52.5 C 666.0 22.5 701.0 27.5 702.0 57.5 Z" fill="lightgray"></path>
      </clipPath>
      <path clip-path="url(#make-me-a-hanzi-clip-16)" d="M 656.0 268.5 L 681.0 246.5 L 686.0 219.5 L 684.0 83.5 L 681.0 70.5 L 670.0 61.5 " fill="none" id="make-me-a-hanzi-animation-16" stroke-dasharray="352 704" stroke-linecap="round"></path>

      <clipPath id="make-me-a-hanzi-clip-17">
      <path d="M 575.0 14.5 Q 582.0 13.5 592.0 14.5 Q 701.0 26.5 786.0 31.5 C 816.0 33.5 808.0 58.5 778.0 63.5 Q 759.0 67.5 729.0 62.5 Q 716.0 61.5 702.0 57.5 L 665.0 52.5 Q 617.0 46.5 575.0 39.5 C 545.0 34.5 545.0 16.5 575.0 14.5 Z" fill="lightgray"></path>
      </clipPath>
      <path clip-path="url(#make-me-a-hanzi-clip-17)" d="M 579.0 20.5 L 613.0 31.5 L 751.0 47.5 L 762.0 47.5 L 779.0 35.5 " fill="none" id="make-me-a-hanzi-animation-17" stroke-dasharray="334 668" stroke-linecap="round"></path>

</g>
</svg>
